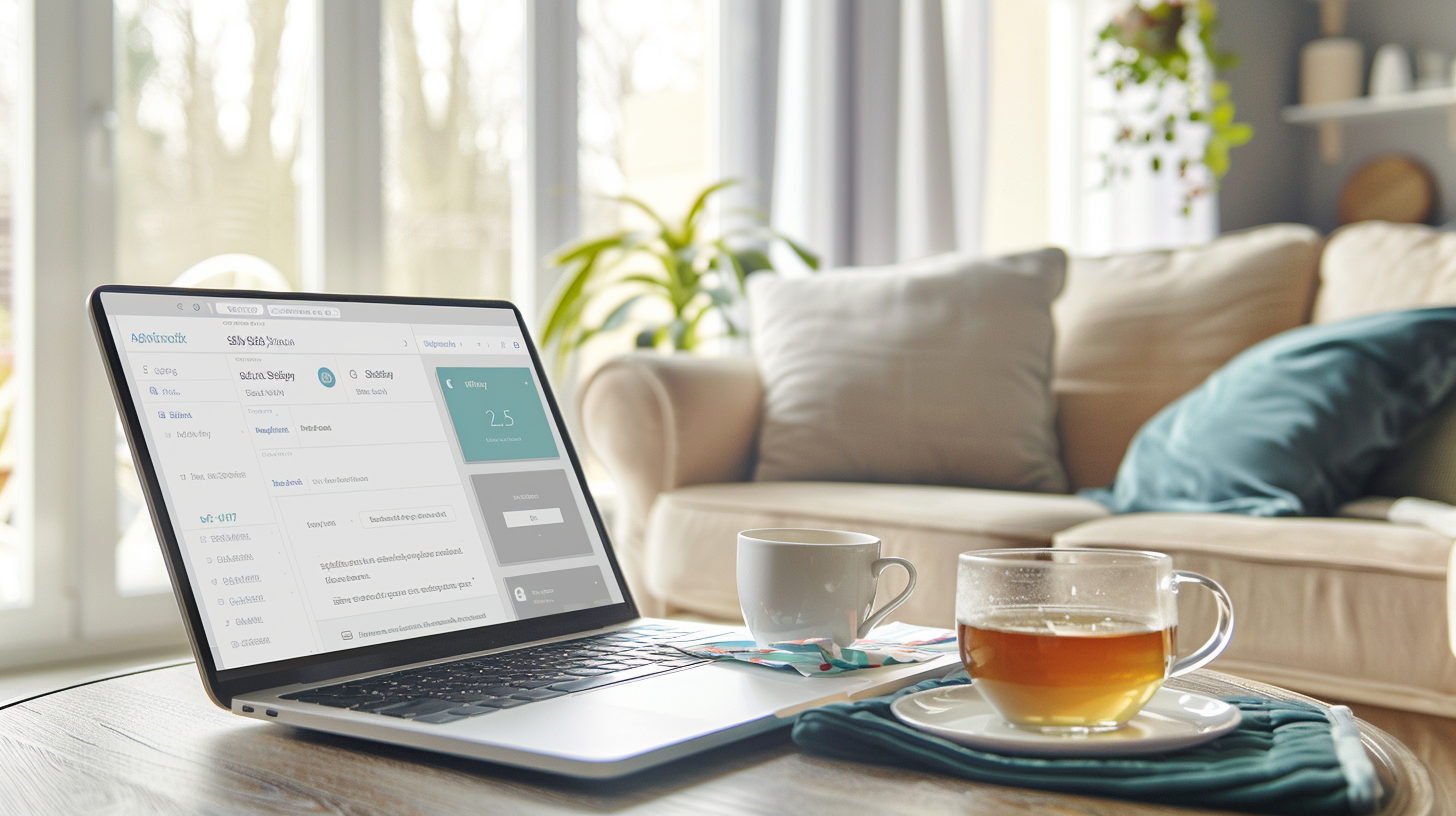
Generation parameters embedded in this image by Midjourney (PNG 'Description' text chunk):
imagine clean modern virtual waiting room interface on laptop screen, calming colors, professional design, cup of tea beside laptop, home setting, product photography style, soft lighting --ar 16:9 --v 6 Job ID: 154d532c-6f25-4915-ad98-bec848e971c8